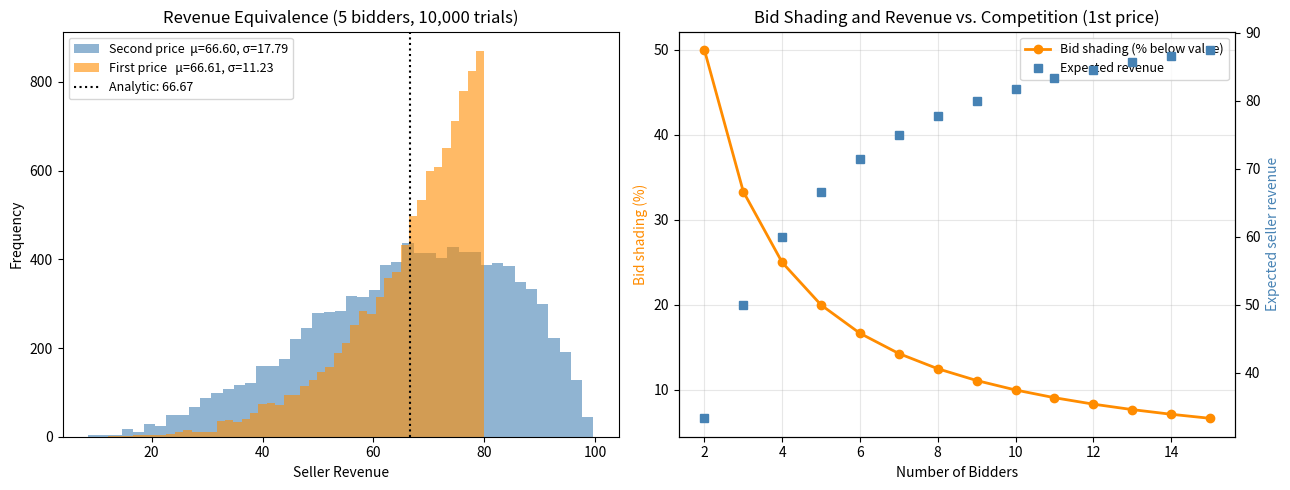

Write Python code to recreate this figure. (Note: this script raises an exception after producing the figure.)
"""
Week 3: Auctions and Market Design
"""

import numpy as np
import matplotlib
matplotlib.use("Agg")
import matplotlib.pyplot as plt

np.random.seed(42)

# 1)Second price (Vickrey) auction

def simulate_second_price(n_bidders, n_trials, v_low=0, v_high=100):
    """
    Vickrey auction: bidding true value is a weakly dominant strategy
    Winner = highest bidder; pays second highest bid

    Expected revenue (analytic): E[2nd order stat of n Uniform(0,H)]
      = H * (n-1) / (n+1)

    Returns array of seller revenues
    """
    revenues = np.zeros(n_trials)
    for t in range(n_trials):
        values = np.random.uniform(v_low, v_high, n_bidders)
        sorted_v = np.sort(values)[::-1]
        revenues[t] = sorted_v[1]          # second-highest = truthful second price
    return revenues

# 2)First price sealed bid auction

def simulate_first_price(n_bidders, n_trials, v_low=0, v_high=100):
    """
    First-price auction: symmetric BNE bidding strategy under Uniform[0,H] values:
        b(v) = v * (n-1)/n

    This is derived from the first-order condition on the bidder's expected profit:
        max_{b} (v - b) * Pr[b wins]
      = max_{b} (v - b) * (b / H)^{n-1}   [all others bid below b with prob (b/H)^{n-1}]
    FOC: -(b/H)^{n-1} + (v-b)*(n-1)/H * (b/H)^{n-2} / H = 0
    Solving: b*(v) = v * (n-1)/n

    Winner = highest bidder; pays their own (shaded) bid
    Returns array of seller revenues
    """
    shading_factor = (n_bidders - 1) / n_bidders
    revenues = np.zeros(n_trials)
    for t in range(n_trials):
        values = np.random.uniform(v_low, v_high, n_bidders)
        bids = values * shading_factor
        revenues[t] = np.max(bids)
    return revenues

# 3)Analytic Revenue Equivalence check

def analytic_revenue(n_bidders, v_high=100):
    """
    Under U[0,H] values and n symmetric bidders:
      E[seller revenue] = H * (n-1) / (n+1)
    This holds for BOTH first and second price auctions (Revenue Equivalence).
    """
    return v_high * (n_bidders - 1) / (n_bidders + 1)

# 4)Main experiment

N_BIDDERS = 5
N_TRIALS  = 10_000
V_HIGH    = 100

sp_rev = simulate_second_price(N_BIDDERS, N_TRIALS, v_high=V_HIGH)
fp_rev = simulate_first_price(N_BIDDERS, N_TRIALS, v_high=V_HIGH)
analytic = analytic_revenue(N_BIDDERS, V_HIGH)

print("Revenue Equivalence Theorem: Numerical Verification")
print("=" * 58)
print(f"Bidders : {N_BIDDERS} ,  Trials: {N_TRIALS:,} , Values ~ U[0,{V_HIGH}]")
print(f"Analytic revenue (both formats): {analytic:.4f}")
print()
print(f"{'Format':<32} {'Simulated Mean':>15} {'Std Dev':>10} {'Error vs Theory':>16}")
print("" * 75)
print(f"{'Second price (truthful bidding)':<32} {sp_rev.mean():>15.4f} "
      f"{sp_rev.std():>10.4f} {abs(sp_rev.mean()-analytic):>16.4f}")
print(f"{'First-price (b=v*(n-1)/n)':<32} {fp_rev.mean():>15.4f} "
      f"{fp_rev.std():>10.4f} {abs(fp_rev.mean()-analytic):>16.4f}")
print(f"\nGap between formats: {abs(fp_rev.mean() - sp_rev.mean()):.4f}  (≈0 confirms RET)")
print(f"\nVariance comparison:")
print(f"  Second price std: {sp_rev.std():.3f}  (higher: truthful bids spread widely)")
print(f"  First price  std: {fp_rev.std():.3f}  (lower: shading compresses distribution)")

# 5) Bid shading vs. number of bidders

print("\nBid Shading by Number of Bidders (first price auction):")
print(f"{'n':>5} {'Shade factor b(v)/v':>22} {'Shading %':>12} {'Analytic revenue':>18}")
print("" * 60)
bidder_counts = np.arange(2, 16)
for n in bidder_counts:
    sf  = (n - 1) / n
    sh  = (1 - sf) * 100
    rev = analytic_revenue(n, V_HIGH)
    print(f"{n:>5} {sf:>22.4f} {sh:>11.1f}% {rev:>18.3f}")

# 6) Real world auction benchmarks

print("\n" + "=" * 58)
print("Real World Auction Mechanisms")
print("=" * 58)

auctions = [
    ("US Treasury T bills",
     "Discriminatory (1st price multi-unit)",
     "~$20–30 trillion/yr",
     "Winner's curse risk; discriminatory format"),
    ("US Treasury T-notes/bonds",
     "Uniform price (~2nd price multi-unit)",
     "~$10 trillion/yr",
     "Uniform-price reduces bid shading incentive"),
    ("FCC AWS-3 Spectrum (2015)",
     "SMRA (≈ ascending Vickrey multi-item)",
     "$41.33 billion, 31 bidders, 1,611 licenses",
     "Largest US spectrum auction; $2.72/MHz-pop"),
    ("Google IPO (2004)",
     "Dutch/Uniform price",
     "$1.67B at $85/share clearing price",
     "Reduced underpricing vs. traditional book-build"),
    ("Google/eBay Ad Slots",
     "Generalised Second Price (GSP)",
     ">$100B/yr globally",
     "GSP ≠ VCG; equilibrium bidding more complex"),
]

for name, fmt, revenue, note in auctions:
    print(f"\n{name}")
    print(f"  Format  : {fmt}")
    print(f"  Revenue : {revenue}")
    print(f"  Note    : {note}")

# 7. Figures

shading_vals = (1 - (bidder_counts - 1) / bidder_counts) * 100
analytic_revs = np.array([analytic_revenue(n, V_HIGH) for n in bidder_counts])

fig, axes = plt.subplots(1, 2, figsize=(13, 5))

axes[0].hist(sp_rev, bins=45, alpha=0.6, color="steelblue",
             label=f"Second price  μ={sp_rev.mean():.2f}, σ={sp_rev.std():.2f}")
axes[0].hist(fp_rev, bins=45, alpha=0.6, color="darkorange",
             label=f"First price   μ={fp_rev.mean():.2f}, σ={fp_rev.std():.2f}")
axes[0].axvline(sp_rev.mean(),  color="steelblue",  linestyle="", lw=1.8)
axes[0].axvline(fp_rev.mean(),  color="darkorange", linestyle="", lw=1.8)
axes[0].axvline(analytic,        color="black",       linestyle=":",  lw=1.5,
                label=f"Analytic: {analytic:.2f}")
axes[0].set_xlabel("Seller Revenue")
axes[0].set_ylabel("Frequency")
axes[0].set_title(f"Revenue Equivalence ({N_BIDDERS} bidders, {N_TRIALS:,} trials)")
axes[0].legend(fontsize=9)

ax2 = axes[1]
color1, color2 = "darkorange", "steelblue"
ln1 = ax2.plot(bidder_counts, shading_vals,  color=color1, marker="o", lw=2,
               label="Bid shading (% below value)")
ax2b = ax2.twinx()
ln2 = ax2b.plot(bidder_counts, analytic_revs, color=color2, marker="s", lw=2,
                linestyle="", label="Expected revenue")
ax2.set_xlabel("Number of Bidders")
ax2.set_ylabel("Bid shading (%)", color=color1)
ax2b.set_ylabel("Expected seller revenue", color=color2)
ax2.set_title("Bid Shading and Revenue vs. Competition (1st price)")
lines = ln1 + ln2
ax2.legend(lines, [l.get_label() for l in lines], fontsize=9)
ax2.grid(alpha=0.3)

plt.tight_layout()
plt.savefig("figures/w3_auctions.png", dpi=150)
print("\nSaved: figures/w3_auctions.png")
